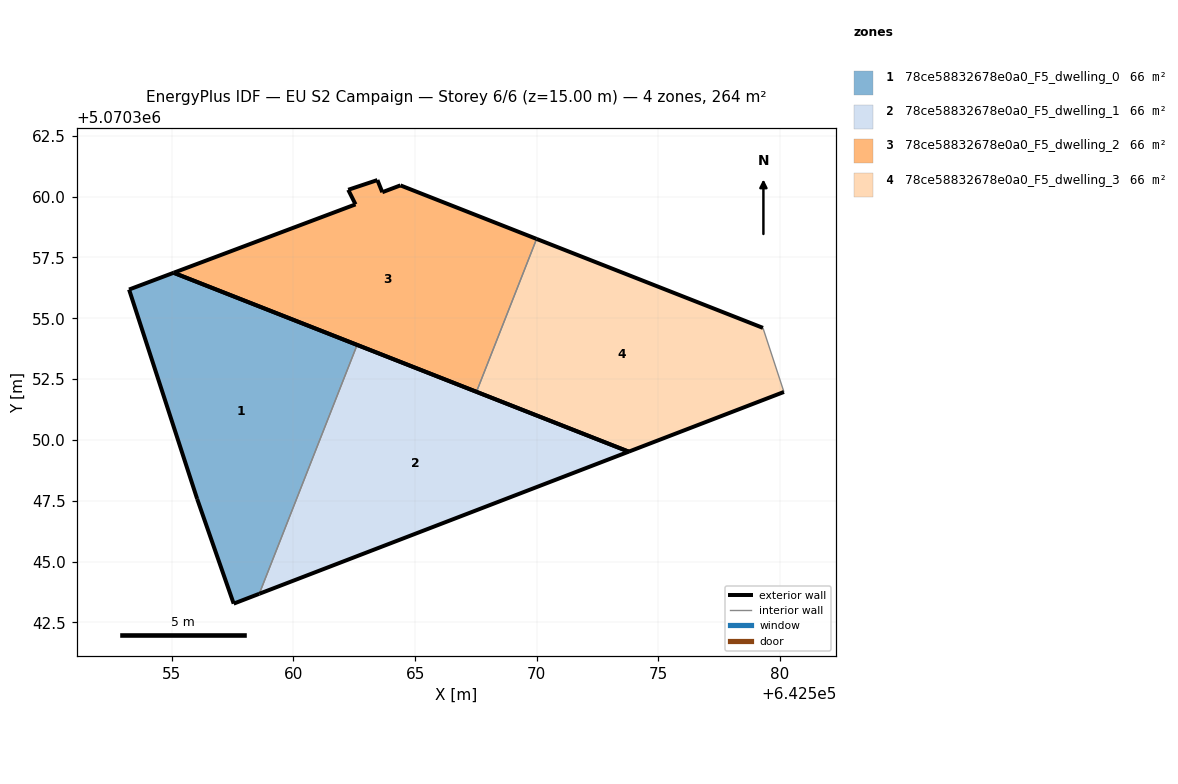
=== STOREY PLAN SPEC (per zone: floor XY polygon, exterior-wall plan segments, windows/doors) ===
zone 1: 78ce58832678e0a0_F5_dwelling_0  (65.9 m²)
  floor: (642558.60, 5070343.67) (642562.62, 5070353.90) (642555.07, 5070356.87) (642553.24, 5070356.18) (642556.04, 5070347.57) (642557.54, 5070343.27)
  exterior wall: (642558.60, 5070343.67) – (642557.54, 5070343.27)  [1.1 m]
  exterior wall: (642557.54, 5070343.27) – (642556.04, 5070347.57)  [4.6 m]
  exterior wall: (642556.04, 5070347.57) – (642553.24, 5070356.18)  [9.1 m]
  exterior wall: (642553.24, 5070356.18) – (642555.07, 5070356.87)  [2.0 m]
  exterior wall: (642555.07, 5070356.87) – (642562.62, 5070353.90)  [8.1 m]
  interior walls: 1
zone 2: 78ce58832678e0a0_F5_dwelling_1  (65.9 m²)
  floor: (642573.78, 5070349.52) (642562.62, 5070353.90) (642558.60, 5070343.67)
  exterior wall: (642562.62, 5070353.90) – (642573.78, 5070349.52)  [12.0 m]
  exterior wall: (642573.78, 5070349.52) – (642558.60, 5070343.67)  [16.3 m]
  interior walls: 1
zone 3: 78ce58832678e0a0_F5_dwelling_2  (65.9 m²)
  floor: (642567.52, 5070351.97) (642569.99, 5070358.26) (642564.40, 5070360.46) (642563.65, 5070360.18) (642563.45, 5070360.68) (642562.25, 5070360.28) (642562.55, 5070359.68) (642555.07, 5070356.87)
  exterior wall: (642564.40, 5070360.46) – (642569.99, 5070358.26)  [6.0 m]
  exterior wall: (642567.52, 5070351.97) – (642555.07, 5070356.87)  [13.4 m]
  exterior wall: (642555.07, 5070356.87) – (642562.55, 5070359.68)  [8.0 m]
  exterior wall: (642562.55, 5070359.68) – (642562.25, 5070360.28)  [0.7 m]
  exterior wall: (642562.25, 5070360.28) – (642563.45, 5070360.68)  [1.3 m]
  exterior wall: (642563.45, 5070360.68) – (642563.65, 5070360.18)  [0.5 m]
  exterior wall: (642563.65, 5070360.18) – (642564.40, 5070360.46)  [0.8 m]
  interior walls: 1
zone 4: 78ce58832678e0a0_F5_dwelling_3  (65.9 m²)
  floor: (642580.16, 5070351.97) (642579.30, 5070354.60) (642569.99, 5070358.26) (642567.52, 5070351.97) (642573.78, 5070349.52)
  exterior wall: (642580.16, 5070351.97) – (642573.78, 5070349.52)  [6.8 m]
  exterior wall: (642573.78, 5070349.52) – (642567.52, 5070351.97)  [6.7 m]
  exterior wall: (642569.99, 5070358.26) – (642579.30, 5070354.60)  [10.0 m]
  interior walls: 2

=== DERIVED (storey summary) ===
Building: EU S2 Campaign
Storey: 6 of 6  (floor level z = 15.00 m)
Storey gross floor area: 263.7 m²
Zones on this storey: 4
  - 78ce58832678e0a0_F5_dwelling_0: floor 65.9 m²; exterior wall 24.8 m (74.4 m²); WWR 0.0%
  - 78ce58832678e0a0_F5_dwelling_1: floor 65.9 m²; exterior wall 28.3 m (84.8 m²); WWR 0.0%
  - 78ce58832678e0a0_F5_dwelling_2: floor 65.9 m²; exterior wall 30.6 m (91.9 m²); WWR 0.0%
  - 78ce58832678e0a0_F5_dwelling_3: floor 65.9 m²; exterior wall 23.6 m (70.7 m²); WWR 0.0%
Zone adjacency (shared interzone walls):
  - 78ce58832678e0a0_F5_dwelling_0 ↔ 78ce58832678e0a0_F5_dwelling_1
  - 78ce58832678e0a0_F5_dwelling_2 ↔ 78ce58832678e0a0_F5_dwelling_3